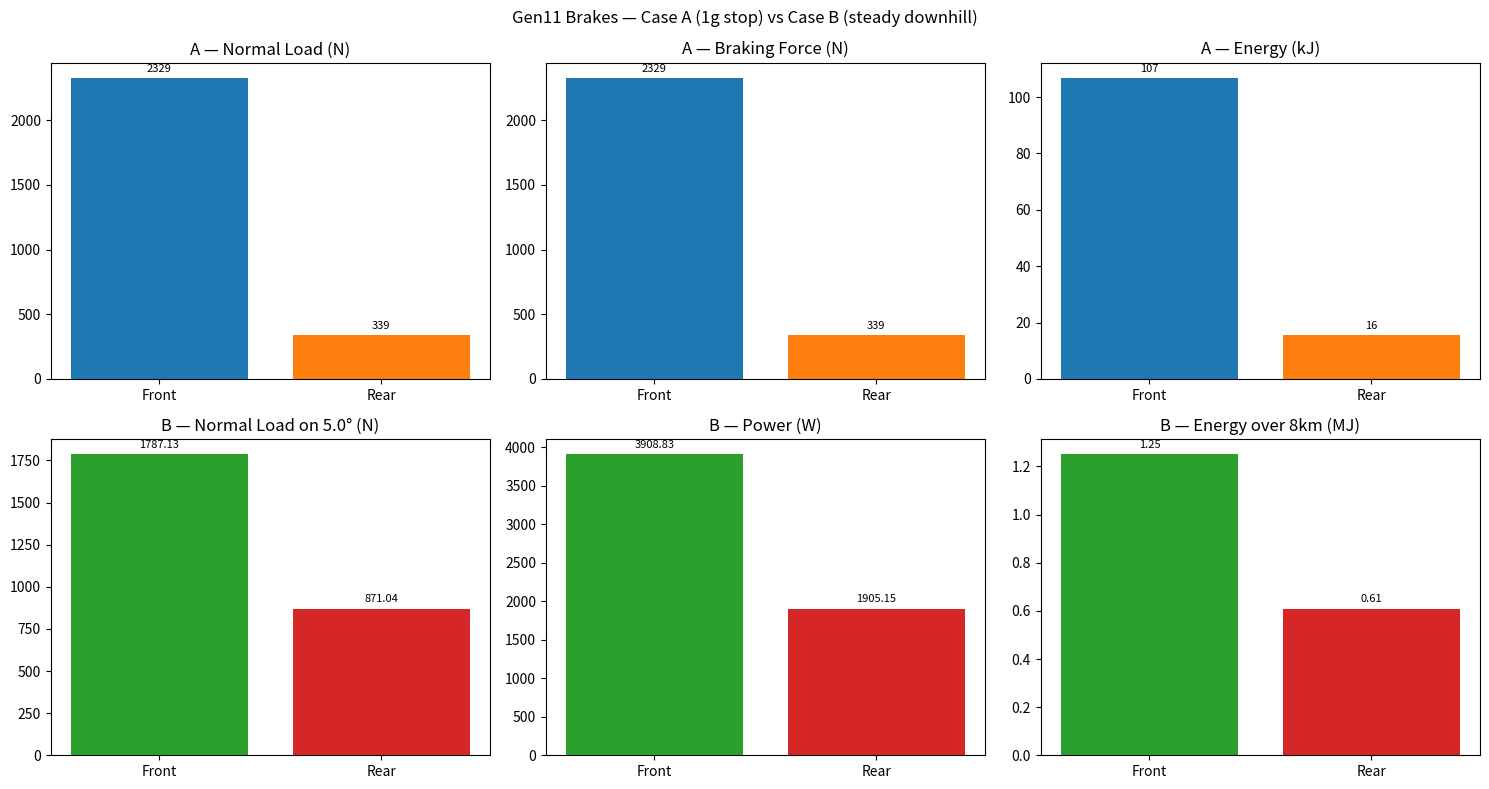

Python code for this plot:
import math
import numpy as np
import matplotlib.pyplot as plt
from matplotlib.ticker import FuncFormatter

try:
    import ipywidgets as widgets
    from IPython.display import display, Markdown
    HAS_WIDGETS = True
except ImportError:
    HAS_WIDGETS = False

g = 9.81
print("imports ok — g =", g)

# ── SHARED VEHICLE ──
total_mass = 272.0              # kg
static_mass_front = 177.64      # kg
static_mass_rear = 94.36        # kg  (front+rear must = total)
axle_distance = 2.3             # m wheelbase L
cog_height = 19.90 * 0.0254     # m CoG height h

# ── CASE A: 1g dynamic ──
initial_speed = 30.0   # m/s
final_speed = 0.0      # m/s
decel = 9.81           # m/s^2

# ── CASE B: continuous downhill ──
constant_speed = 25.0       # m/s steady
downhill_angle = 5.0        # degrees
downhill_distance = 8000.0  # m along slope

# derived geometry (shared)
total_weight = total_mass * g
front_to_cog = axle_distance * static_mass_rear / total_mass
rear_to_cog  = axle_distance - front_to_cog
print(f"Vehicle: {total_mass} kg  L={axle_distance}m  h={cog_height:.4f}m  front_to_cog={front_to_cog:.3f}m rear_to_cog={rear_to_cog:.3f}m")
print(f"Case A: {initial_speed}→{final_speed} m/s @ {decel/g:.2f}g")
print(f"Case B: {constant_speed} m/s @ {downhill_angle}° for {downhill_distance/1000:.1f} km")

energy_change = 0.5*total_mass*(initial_speed**2 - final_speed**2)
braking_force_total_A = total_mass * decel

N1_A = (total_weight*rear_to_cog + total_mass*decel*cog_height)/axle_distance
N2_A = total_weight - N1_A
B1_A = braking_force_total_A * N1_A/total_weight
B2_A = braking_force_total_A - B1_A
E1_A = energy_change * N1_A/total_weight
E2_A = energy_change - E1_A

print(f"N1={N1_A:,.0f} N ({N1_A/total_weight*100:.1f}%)  N2={N2_A:,.0f} N ({N2_A/total_weight*100:.1f}%)")
print(f"B1={B1_A:,.0f} N  B2={B2_A:,.0f} N  (total {braking_force_total_A:,.0f} N)")
print(f"Energy: front {E1_A/1000:.1f} kJ ({E1_A/energy_change*100:.1f}%)  rear {E2_A/1000:.1f} kJ  total {energy_change/1000:.1f} kJ")
print(f"Per rotor: front {E1_A/2/1000:.1f} kJ  rear {E2_A/2/1000:.1f} kJ")
t_stop = (initial_speed-final_speed)/decel
d_stop = (initial_speed**2-final_speed**2)/(2*decel)
print(f"t_stop={t_stop:.2f}s  d_stop={d_stop:.1f}m  avg power={energy_change/t_stop/1000:.1f} kW")

th = math.radians(downhill_angle)
Wn = total_weight*math.cos(th)
Wp = total_weight*math.sin(th)
Btot_B = Wp
Ptot_B = Btot_B * constant_speed

N1_B = (total_weight*math.cos(th)*rear_to_cog + total_weight*math.sin(th)*cog_height)/axle_distance
N2_B = Wn - N1_B
B1_B = Btot_B * N1_B / Wn
B2_B = Btot_B - B1_B
P1_B = Ptot_B * N1_B / Wn
P2_B = Ptot_B - P1_B
t_desc = downhill_distance/constant_speed
Etot_B = Btot_B * downhill_distance
E1_B = Etot_B * N1_B / Wn
E2_B = Etot_B - E1_B

print(f"Wn={Wn:,.0f} N  Wp={Wp:,.0f} N  (theta={downhill_angle}°)")
print(f"N1={N1_B:,.0f} N ({N1_B/Wn*100:.1f}%)  N2={N2_B:,.0f} N")
print(f"B1={B1_B:,.0f} N ({B1_B/Btot_B*100:.1f}%)  B2={B2_B:,.0f} N  total {Btot_B:,.0f} N")
print(f"Power: front {P1_B:,.0f} W  rear {P2_B:,.0f} W  total {Ptot_B:,.0f} W ({Ptot_B/1000:.2f} kW)")
print(f"Per rotor power: front {P1_B/2:,.0f} W  rear {P2_B/2:,.0f} W")
print(f"Time {t_desc/60:.1f} min  Energy: front {E1_B/1e6:.2f} MJ  rear {E2_B/1e6:.2f} MJ  total {Etot_B/1e6:.2f} MJ")

labels = ['Front', 'Rear']
fig, axes = plt.subplots(2, 3, figsize=(15, 8))

# Row 1: Case A
axes[0,0].bar(labels, [N1_A, N2_A], color=['#1f77b4','#ff7f0e'])
axes[0,0].set_title('A — Normal Load (N)')
axes[0,1].bar(labels, [B1_A, B2_A], color=['#1f77b4','#ff7f0e'])
axes[0,1].set_title('A — Braking Force (N)')
axes[0,2].bar(labels, [E1_A/1000, E2_A/1000], color=['#1f77b4','#ff7f0e'])
axes[0,2].set_title('A — Energy (kJ)')
for ax in axes[0]:
    for c in ax.containers:
        ax.bar_label(c, fmt='%.0f', padding=3, fontsize=8)

# Row 2: Case B
axes[1,0].bar(labels, [N1_B, N2_B], color=['#2ca02c','#d62728'])
axes[1,0].set_title(f'B — Normal Load on {downhill_angle}° (N)')
axes[1,1].bar(labels, [P1_B, P2_B], color=['#2ca02c','#d62728'])
axes[1,1].set_title('B — Power (W)')
axes[1,2].bar(labels, [E1_B/1e6, E2_B/1e6], color=['#2ca02c','#d62728'])
axes[1,2].set_title(f"B — Energy over {downhill_distance/1000:.0f}km (MJ)")
for ax in axes[1]:
    for c in ax.containers:
        ax.bar_label(c, fmt='%.2f', padding=3, fontsize=8)

fig.suptitle('Gen11 Brakes — Case A (1g stop) vs Case B (steady downhill)', fontsize=12)
plt.tight_layout()
plt.show()

print(f"A front bias: {N1_A/total_weight*100:.1f}%  |  B front bias: {N1_B/Wn*100:.1f}%")
print(f"A avg power: {energy_change/t_stop/1000:.1f} kW for {t_stop:.1f}s  |  B continuous: {Ptot_B/1000:.2f} kW for {t_desc/60:.1f} min")

# summary table
import pandas as pd
df = pd.DataFrame({
    'Case': ['1g stop (total)', '1g front', '1g rear', 'Downhill total', 'Downhill front', 'Downhill rear'],
    'Normal (N)': [total_weight, N1_A, N2_A, Wn, N1_B, N2_B],
    'Brake Force (N)': [braking_force_total_A, B1_A, B2_A, Btot_B, B1_B, B2_B],
    'Power (W)': [energy_change/t_stop, energy_change/t_stop * N1_A/total_weight, energy_change/t_stop * N2_A/total_weight, Ptot_B, P1_B, P2_B],
    'Energy': [f"{energy_change/1e3:.1f} kJ", f"{E1_A/1e3:.1f} kJ", f"{E2_A/1e3:.1f} kJ", f"{Etot_B/1e6:.2f} MJ", f"{E1_B/1e6:.2f} MJ", f"{E2_B/1e6:.2f} MJ"],
})
df
